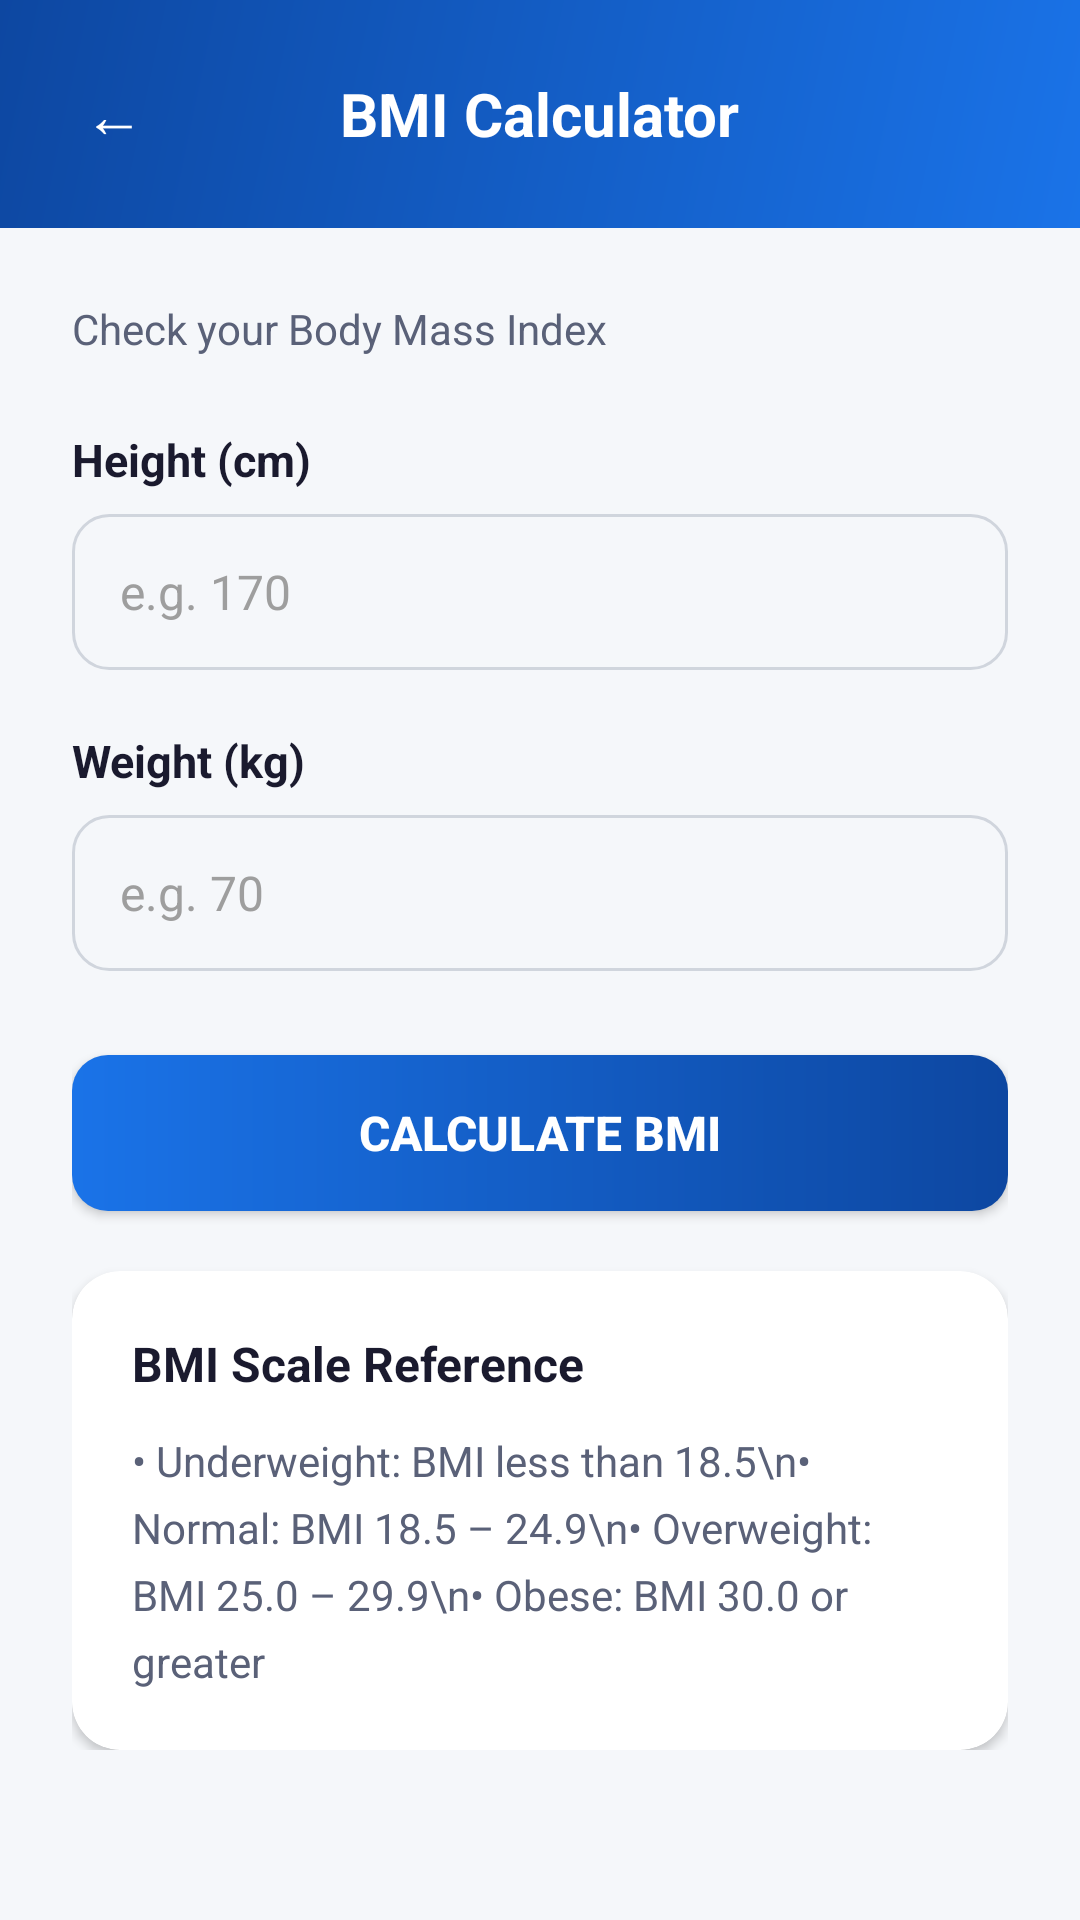

Write the Android layout XML for this screen, with the resource values it uses.
<!-- AndroidManifest.xml: application theme Theme.HealthCare -->
<!-- res/layout/activity_bmi_calculator.xml -->
<?xml version="1.0" encoding="utf-8"?>
<LinearLayout
    xmlns:android="http://schemas.android.com/apk/res/android"
    xmlns:app="http://schemas.android.com/apk/res-auto"
    xmlns:tools="http://schemas.android.com/tools"
    android:layout_width="match_parent"
    android:layout_height="match_parent"
    android:background="@color/background"
    android:orientation="vertical"
    tools:context=".BMICalculatorActivity">

    
    <RelativeLayout
        android:layout_width="match_parent"
        android:layout_height="wrap_content"
        android:background="@drawable/bg_gradient_primary"
        android:padding="20dp">

        <Button
            android:id="@+id/bmiBackBtn"
            android:layout_width="36dp"
            android:layout_height="36dp"
            android:layout_centerVertical="true"
            android:background="@android:color/transparent"
            android:text="←"
            android:textColor="#FFFFFF"
            android:textSize="20sp" />

        <TextView
            android:layout_width="wrap_content"
            android:layout_height="wrap_content"
            android:layout_centerInParent="true"
            android:text="BMI Calculator"
            android:textColor="#FFFFFF"
            android:textSize="20sp"
            android:textStyle="bold" />
    </RelativeLayout>

    <ScrollView
        android:layout_width="match_parent"
        android:layout_height="match_parent">

        <LinearLayout
            android:layout_width="match_parent"
            android:layout_height="wrap_content"
            android:orientation="vertical"
            android:padding="24dp">

            <TextView
                android:layout_width="wrap_content"
                android:layout_height="wrap_content"
                android:text="Check your Body Mass Index"
                android:textColor="@color/text_secondary"
                android:textSize="14sp"
                android:layout_marginBottom="24dp" />

            
            <TextView
                android:layout_width="match_parent"
                android:layout_height="wrap_content"
                android:text="Height (cm)"
                android:textColor="@color/text_primary"
                android:textSize="15sp"
                android:textStyle="bold"
                android:layout_marginBottom="8dp" />

            <EditText
                android:id="@+id/editTextHeight"
                android:layout_width="match_parent"
                android:layout_height="52dp"
                android:background="@drawable/bg_input_modern"
                android:hint="e.g. 170"
                android:inputType="numberDecimal"
                android:textColor="@color/text_primary"
                android:textColorHint="@color/text_hint"
                android:textSize="16sp" />

            
            <TextView
                android:layout_width="match_parent"
                android:layout_height="wrap_content"
                android:text="Weight (kg)"
                android:textColor="@color/text_primary"
                android:textSize="15sp"
                android:textStyle="bold"
                android:layout_marginTop="20dp"
                android:layout_marginBottom="8dp" />

            <EditText
                android:id="@+id/editTextWeight"
                android:layout_width="match_parent"
                android:layout_height="52dp"
                android:background="@drawable/bg_input_modern"
                android:hint="e.g. 70"
                android:inputType="numberDecimal"
                android:textColor="@color/text_primary"
                android:textColorHint="@color/text_hint"
                android:textSize="16sp" />

            
            <Button
                android:id="@+id/btnCalculateBMI"
                android:layout_width="match_parent"
                android:layout_height="52dp"
                android:layout_marginTop="28dp"
                android:background="@drawable/bg_button_primary"
                android:text="CALCULATE BMI"
                android:textColor="#FFFFFF"
                android:textSize="16sp"
                android:textStyle="bold" />

            
            <androidx.cardview.widget.CardView
                android:id="@+id/resultCard"
                android:layout_width="match_parent"
                android:layout_height="wrap_content"
                android:layout_marginTop="28dp"
                android:visibility="gone"
                app:cardCornerRadius="20dp"
                app:cardElevation="4dp"
                app:cardBackgroundColor="@color/surface">

                <LinearLayout
                    android:layout_width="match_parent"
                    android:layout_height="wrap_content"
                    android:orientation="vertical"
                    android:gravity="center"
                    android:padding="28dp">

                    <TextView
                        android:layout_width="wrap_content"
                        android:layout_height="wrap_content"
                        android:text="Your BMI"
                        android:textColor="@color/text_secondary"
                        android:textSize="14sp" />

                    <TextView
                        android:id="@+id/tvBMIValue"
                        android:layout_width="wrap_content"
                        android:layout_height="wrap_content"
                        android:text="0.0"
                        android:textSize="48sp"
                        android:textStyle="bold"
                        android:layout_marginTop="8dp" />

                    <TextView
                        android:id="@+id/tvBMICategory"
                        android:layout_width="wrap_content"
                        android:layout_height="wrap_content"
                        android:text="Normal"
                        android:textSize="20sp"
                        android:textStyle="bold"
                        android:layout_marginTop="8dp" />

                    <View
                        android:layout_width="60dp"
                        android:layout_height="3dp"
                        android:background="@color/divider"
                        android:layout_marginTop="16dp"
                        android:layout_marginBottom="16dp" />

                    <TextView
                        android:id="@+id/tvBMIAdvice"
                        android:layout_width="match_parent"
                        android:layout_height="wrap_content"
                        android:text="Advice will appear here"
                        android:textColor="@color/text_secondary"
                        android:textSize="14sp"
                        android:gravity="center"
                        android:lineSpacingExtra="4dp" />
                </LinearLayout>
            </androidx.cardview.widget.CardView>

            
            <androidx.cardview.widget.CardView
                android:layout_width="match_parent"
                android:layout_height="wrap_content"
                android:layout_marginTop="20dp"
                app:cardCornerRadius="16dp"
                app:cardElevation="2dp"
                app:cardBackgroundColor="@color/surface">

                <LinearLayout
                    android:layout_width="match_parent"
                    android:layout_height="wrap_content"
                    android:orientation="vertical"
                    android:padding="20dp">

                    <TextView
                        android:layout_width="wrap_content"
                        android:layout_height="wrap_content"
                        android:text="BMI Scale Reference"
                        android:textColor="@color/text_primary"
                        android:textSize="16sp"
                        android:textStyle="bold"
                        android:layout_marginBottom="12dp" />

                    <TextView
                        android:layout_width="match_parent"
                        android:layout_height="wrap_content"
                        android:text="• Underweight: BMI less than 18.5\n• Normal: BMI 18.5 – 24.9\n• Overweight: BMI 25.0 – 29.9\n• Obese: BMI 30.0 or greater"
                        android:textColor="@color/text_secondary"
                        android:textSize="14sp"
                        android:lineSpacingExtra="6dp" />
                </LinearLayout>
            </androidx.cardview.widget.CardView>

        </LinearLayout>
    </ScrollView>
</LinearLayout>
<!-- resources referenced by this layout -->
<resources>
  <color name="background">#F5F7FA</color>
  <color name="divider">#E8E8E8</color>
  <color name="surface">#FFFFFF</color>
  <color name="text_hint">#9E9E9E</color>
  <color name="text_primary">#1A1A2E</color>
  <color name="text_secondary">#5A6178</color>
  <!-- drawable bg_button_primary (drawable) -->
  <?xml version="1.0" encoding="utf-8"?>
  <shape xmlns:android="http://schemas.android.com/apk/res/android"
      android:shape="rectangle">
      <gradient
          android:angle="0"
          android:startColor="#1A73E8"
          android:endColor="#0D47A1"
          android:type="linear" />
      <corners android:radius="12dp" />
  </shape>
  <!-- drawable bg_gradient_primary (drawable) -->
  <?xml version="1.0" encoding="utf-8"?>
  <shape xmlns:android="http://schemas.android.com/apk/res/android"
      android:shape="rectangle">
      <gradient
          android:angle="135"
          android:startColor="#1A73E8"
          android:endColor="#0D47A1"
          android:type="linear" />
  </shape>
  <!-- drawable bg_input_modern (drawable) -->
  <?xml version="1.0" encoding="utf-8"?>
  <shape xmlns:android="http://schemas.android.com/apk/res/android"
      android:shape="rectangle">
      <solid android:color="@color/input_bg" />
      <corners android:radius="12dp" />
      <stroke
          android:width="1dp"
          android:color="@color/input_stroke" />
      <padding
          android:left="16dp"
          android:top="12dp"
          android:right="16dp"
          android:bottom="12dp" />
  </shape>
  <style name="Theme.HealthCare" parent="Base.Theme.HealthCare" />
  <color name="input_bg">#F5F7FA</color>
  <color name="input_stroke">#D0D5DD</color>
  <style name="Base.Theme.HealthCare" parent="Theme.Material3.DayNight.NoActionBar">
          
          <item name="colorPrimary">@color/primary</item>
          <item name="colorPrimaryVariant">@color/primary_dark</item>
          <item name="colorOnPrimary">@color/text_on_primary</item>
          
          <item name="colorSecondary">@color/secondary</item>
          <item name="colorSecondaryVariant">@color/secondary_dark</item>
          <item name="colorOnSecondary">@color/text_on_primary</item>
          
          <item name="android:colorBackground">@color/background</item>
          <item name="colorSurface">@color/surface</item>
          
          <item name="android:statusBarColor">@color/primary_dark</item>
          <item name="android:navigationBarColor">@color/primary_dark</item>
          
          <item name="colorError">@color/error</item>
      </style>
  <color name="primary">#1A73E8</color>
  <color name="primary_dark">#0D47A1</color>
  <color name="text_on_primary">#FFFFFF</color>
  <color name="secondary">#00BFA5</color>
  <color name="secondary_dark">#00897B</color>
  <color name="error">#E53935</color>
</resources>
